Run: headless pygame with SDL's dummy video driver; simulated clock (each Clock.tick advances the game by its frame time, no real sleeping); random seed 0; keys injected as events and as key.get_pressed() state; mouse plan: one left click at the window centre at the start of phase 2, then a move to the lower-right quarter at the start of phase 3; restart key SPACE tapped at the start of phases 3 and 4.
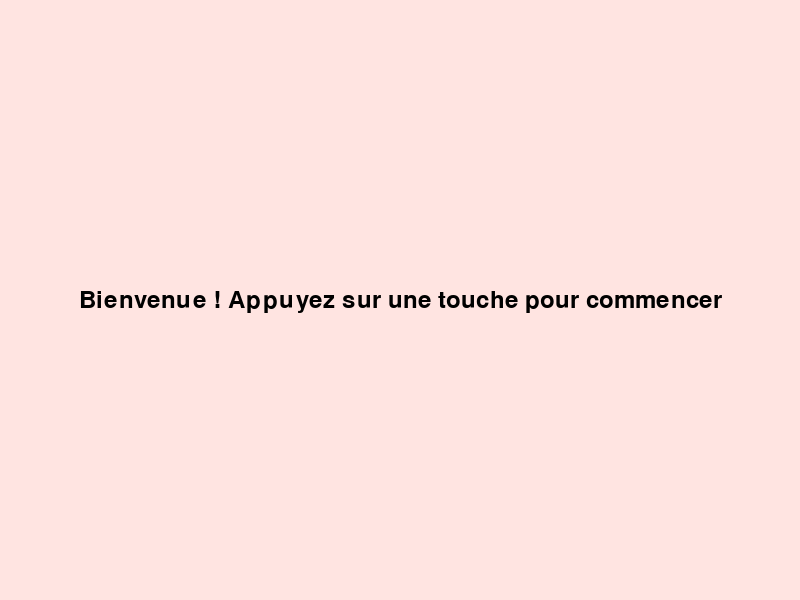
Frame 1 of 4 · flips 1–60 · no input
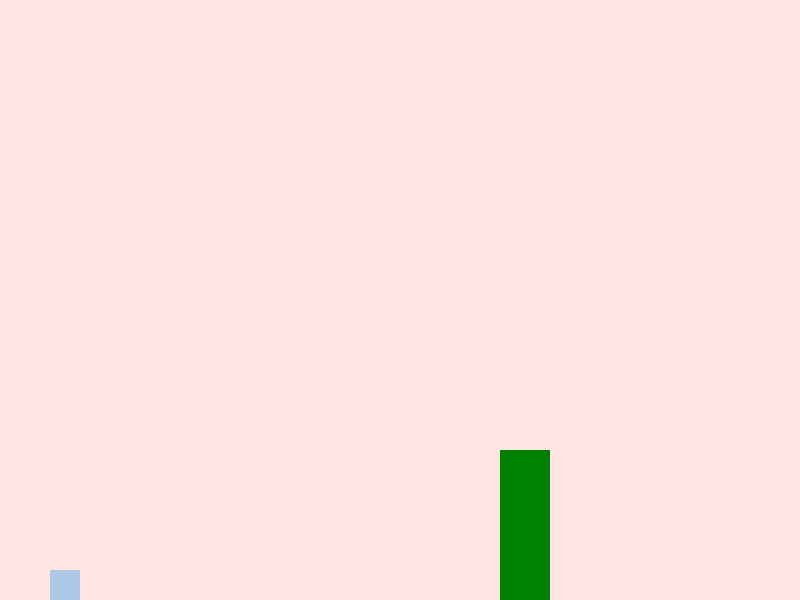
Frame 2 of 4 · flips 61–180 · clicked the window centre · tapped SPACE, RETURN · held RIGHT (→), D
Frame 3 of 4 · flips 181–300 · moved the mouse to the lower-right quarter · tapped SPACE · held DOWN (↓), S · screen unchanged from frame 2, image omitted
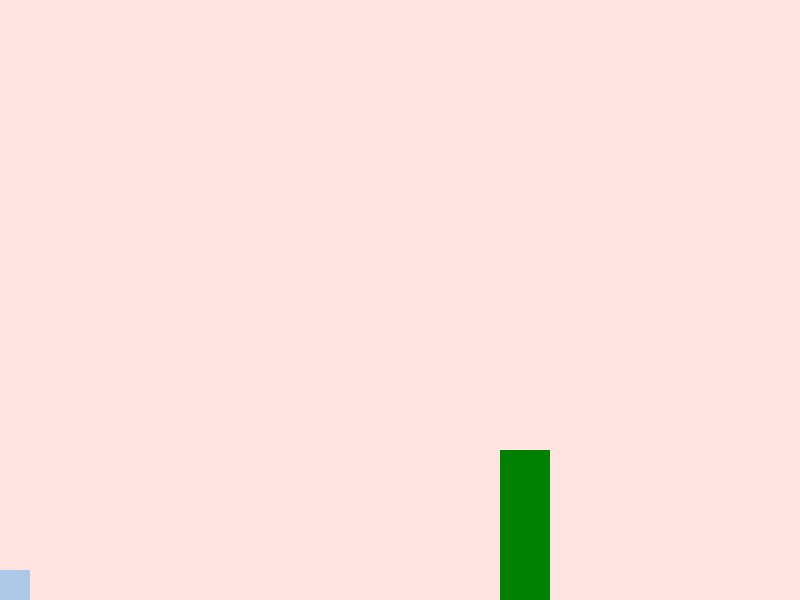
Frame 4 of 4 · flips 301–420 · tapped SPACE · held LEFT (←), A, UP (↑), W

The pygame program that drew these frames:

import sys
import pygame

# initialisation
pygame.init()

width, height = 800, 600
fenetre = pygame.display.set_mode((width, height))
clock = pygame.time.Clock()

couleur_fenetre = (255, 228, 225)
objet_width, objet_height = 30, 30
objet = pygame.Rect(50, height - objet_height, objet_width, objet_height)
couleur_objet = (173, 200, 230)

# Ajout de la vélocité verticale et horizontale
velocite_objet_x = 0
velocite_objet_y = 0
acceleration_x = 1  # Nouvelle variable pour l'accélération

# Ajout d'un tuyau fixe
tuyau_width, tuyau_height = 50, 150
tuyau = pygame.Rect(500, height - tuyau_height, tuyau_width, tuyau_height)
couleur_tuyau = (0, 128, 0)

# Ajout du message de bienvenue
font = pygame.font.Font(None, 36)
welcome_text = font.render("Bienvenue ! Appuyez sur une touche pour commencer", True, (0, 0, 0))
welcome_rect = welcome_text.get_rect(center=(width // 2, height // 2))

# Boucle principale
running = False
while not running:
    for event in pygame.event.get():
        if event.type == pygame.QUIT:
            running = True
        elif event.type == pygame.KEYDOWN:
            running = True

    fenetre.fill(couleur_fenetre)
    fenetre.blit(welcome_text, welcome_rect)
    pygame.display.flip()

# Réinitialisation de la position de l'objet
objet.x = 50
objet.y = height - objet_height

# Boucle principale du jeu
running = True
victoire = False
restart_button_rect = pygame.Rect(width // 2 - 100, height // 2 + 50, 200, 50)

while running:
    for event in pygame.event.get():
        if event.type == pygame.QUIT:
            running = False
        elif event.type == pygame.KEYDOWN:
            if event.key == pygame.K_SPACE:
                velocite_objet_y = -10
            elif event.key == pygame.K_LEFT:
                velocite_objet_x = max(velocite_objet_x - acceleration_x, -5)
            elif event.key == pygame.K_RIGHT:
                velocite_objet_x = min(velocite_objet_x + acceleration_x, 5)
        elif event.type == pygame.MOUSEBUTTONDOWN and event.button == 1:
            # Vérifier si le clic de souris est à l'intérieur du bouton de redémarrage
            if restart_button_rect.collidepoint(event.pos):
                # Réinitialiser les variables pour recommencer
                victoire = False
                objet.x = 50
                objet.y = height - objet_height
                velocite_objet_x = 0
                velocite_objet_y = 0

    # Mise à jour de la vélocité verticale et de la position y de l'objet
    velocite_objet_y += 1
    objet.y += velocite_objet_y

    # Limiter la position y pour éviter que l'objet ne disparaisse hors de l'écran
    if objet.y > height - objet_height:
        objet.y = height - objet_height
        velocite_objet_y = 0

    # Mise à jour de la position x de l'objet
    objet.x += velocite_objet_x

    # Limiter la position x pour éviter que l'objet ne disparaisse hors de l'écran
    objet.x = max(0, min(objet.x, width - objet_width))

    # Vérifier la collision avec le tuyau
    if objet.colliderect(tuyau) and objet.y < tuyau.y:
        objet.y = tuyau.y - objet_height
        velocite_objet_y = 0
        victoire = True

    # Rafraîchissement de l'écran
    fenetre.fill(couleur_fenetre)
    pygame.draw.rect(fenetre, couleur_objet, objet)
    pygame.draw.rect(fenetre, couleur_tuyau, tuyau)

    # Afficher un message de victoire si nécessaire
    if victoire:
        font = pygame.font.Font(None, 36)
        victory_text = font.render("Vous avez gagné, l'oiseau fait une pause !", True, (0, 0, 0))
        victory_rect = victory_text.get_rect(center=(width // 2, height // 2))
        fenetre.blit(victory_text, victory_rect)

        # Afficher le bouton de redémarrage
        pygame.draw.rect(fenetre, (0, 255, 0), restart_button_rect)
        font = pygame.font.Font(None, 30)
        restart_text = font.render("Recommencer", True, (0, 0, 0))
        restart_rect = restart_text.get_rect(center=restart_button_rect.center)
        fenetre.blit(restart_text, restart_rect)

    pygame.display.flip()

    clock.tick(30)

pygame.quit()
sys.exit()
